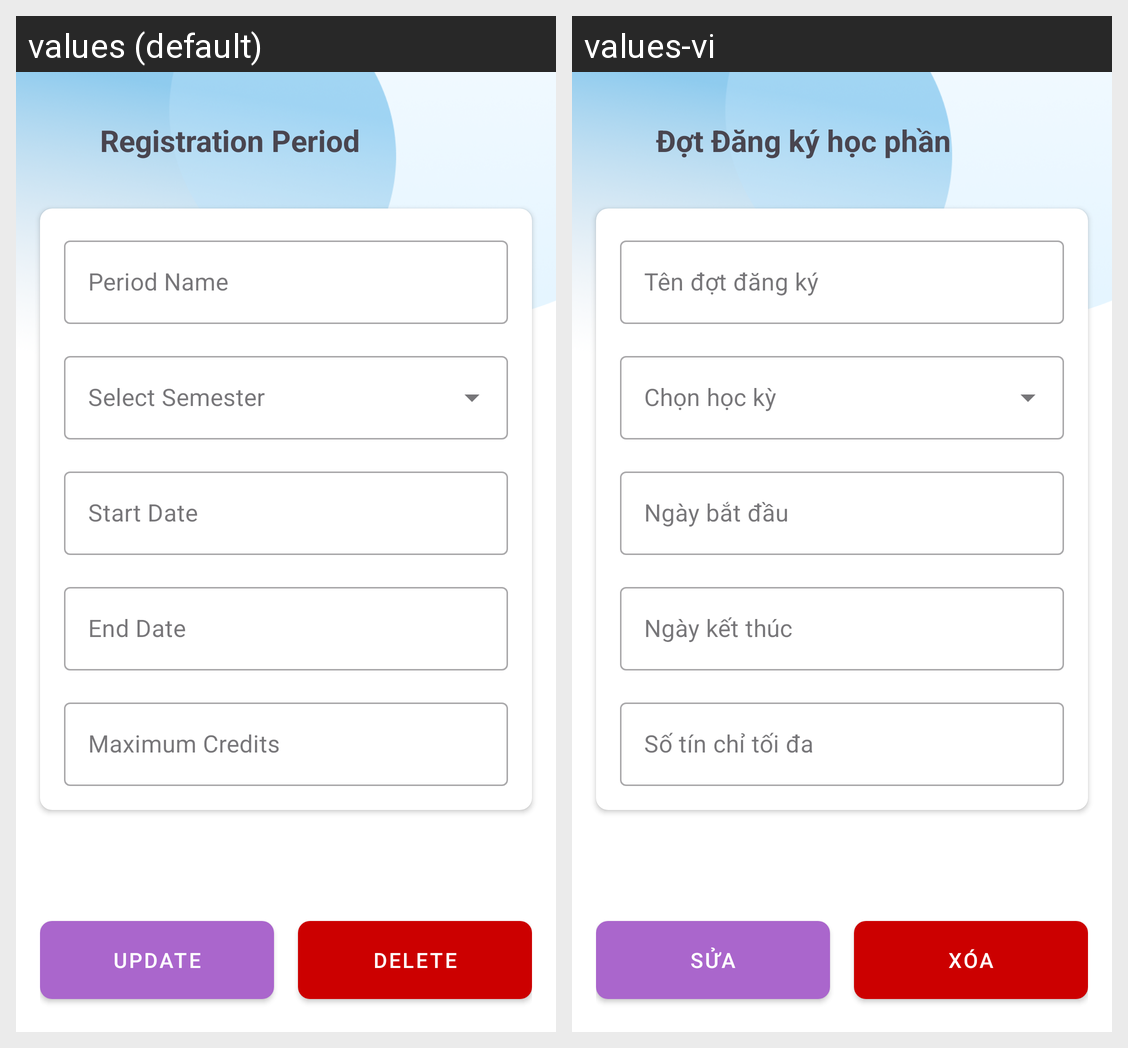

For this localized Android screen grid, give each drawn string resource with its value in every locale shown.
Android screen res/layout/activity_registration_period_detail.xml rendered under 2 locales, left to right: values (default), values-vi. Device: Nexus 5 (rendered at 1080×1920; each locale shown at half size, 540×960, under a caption strip naming it); theme Theme.Login_Portal.
Strings drawn on this screen, with the default value and each locale's value (text and hints the layout hard-codes, and strings that could not be matched under every locale, appear in the picture but are not listed):

registration_period_detail
  values: Registration Period
  values-vi: Đợt Đăng ký học phần

period_name
  values: Period Name
  values-vi: Tên đợt đăng ký

start_date
  values: Start Date
  values-vi: Ngày bắt đầu

end_date
  values: End Date
  values-vi: Ngày kết thúc

max_credits
  values: Maximum Credits
  values-vi: Số tín chỉ tối đa

update_semester
  values: Update
  values-vi: Sửa

delete_semester
  values: Delete
  values-vi: Xóa
